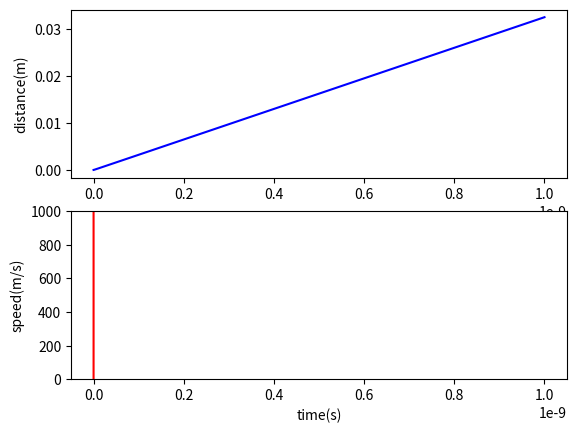

The script that saved this image:
#Duffing oscillator
#m\ddot{x} = -\gamma\dot{x} + 2ax - 4bx^3 + F_0cos(\omega t)
# These are 2 first order 
import numpy as np
import matplotlib.pyplot as plt
import math

def Verlet(x0,v0,steps,time):
    t = np.linspace(0.,time,steps)
    dt = t[1] - t[0]
    x = np.zeros(steps)
    v = np.zeros(steps)
    x[0] = x0
    v[0] = v0
    for step in range(steps-1):
        #update x_1/2
        x_12 = x[step] + 1/2*dt*v[step]
        #update v
        v[step+1] = v[step] + dt*function1(x_12)
        #update x
        x[step + 1] = x_12 + 1/2*dt*v[step+1]
    return x,v,t

def function1(x):
    return 3.97*10**9/(x**2)
fig, (ax1, ax2) = plt.subplots(2)
x,v,t = Verlet(0.0000075,0,1000000,0.000000001)
ax1.plot(t,x,color="blue")
ax2.plot(t,v,color='red')
ax2.set_ylim(0,1000)
ax2.set_xlabel("time(s)")
ax1.set_ylabel("distance(m)")
ax2.set_ylabel("speed(m/s)")
plt.show()

